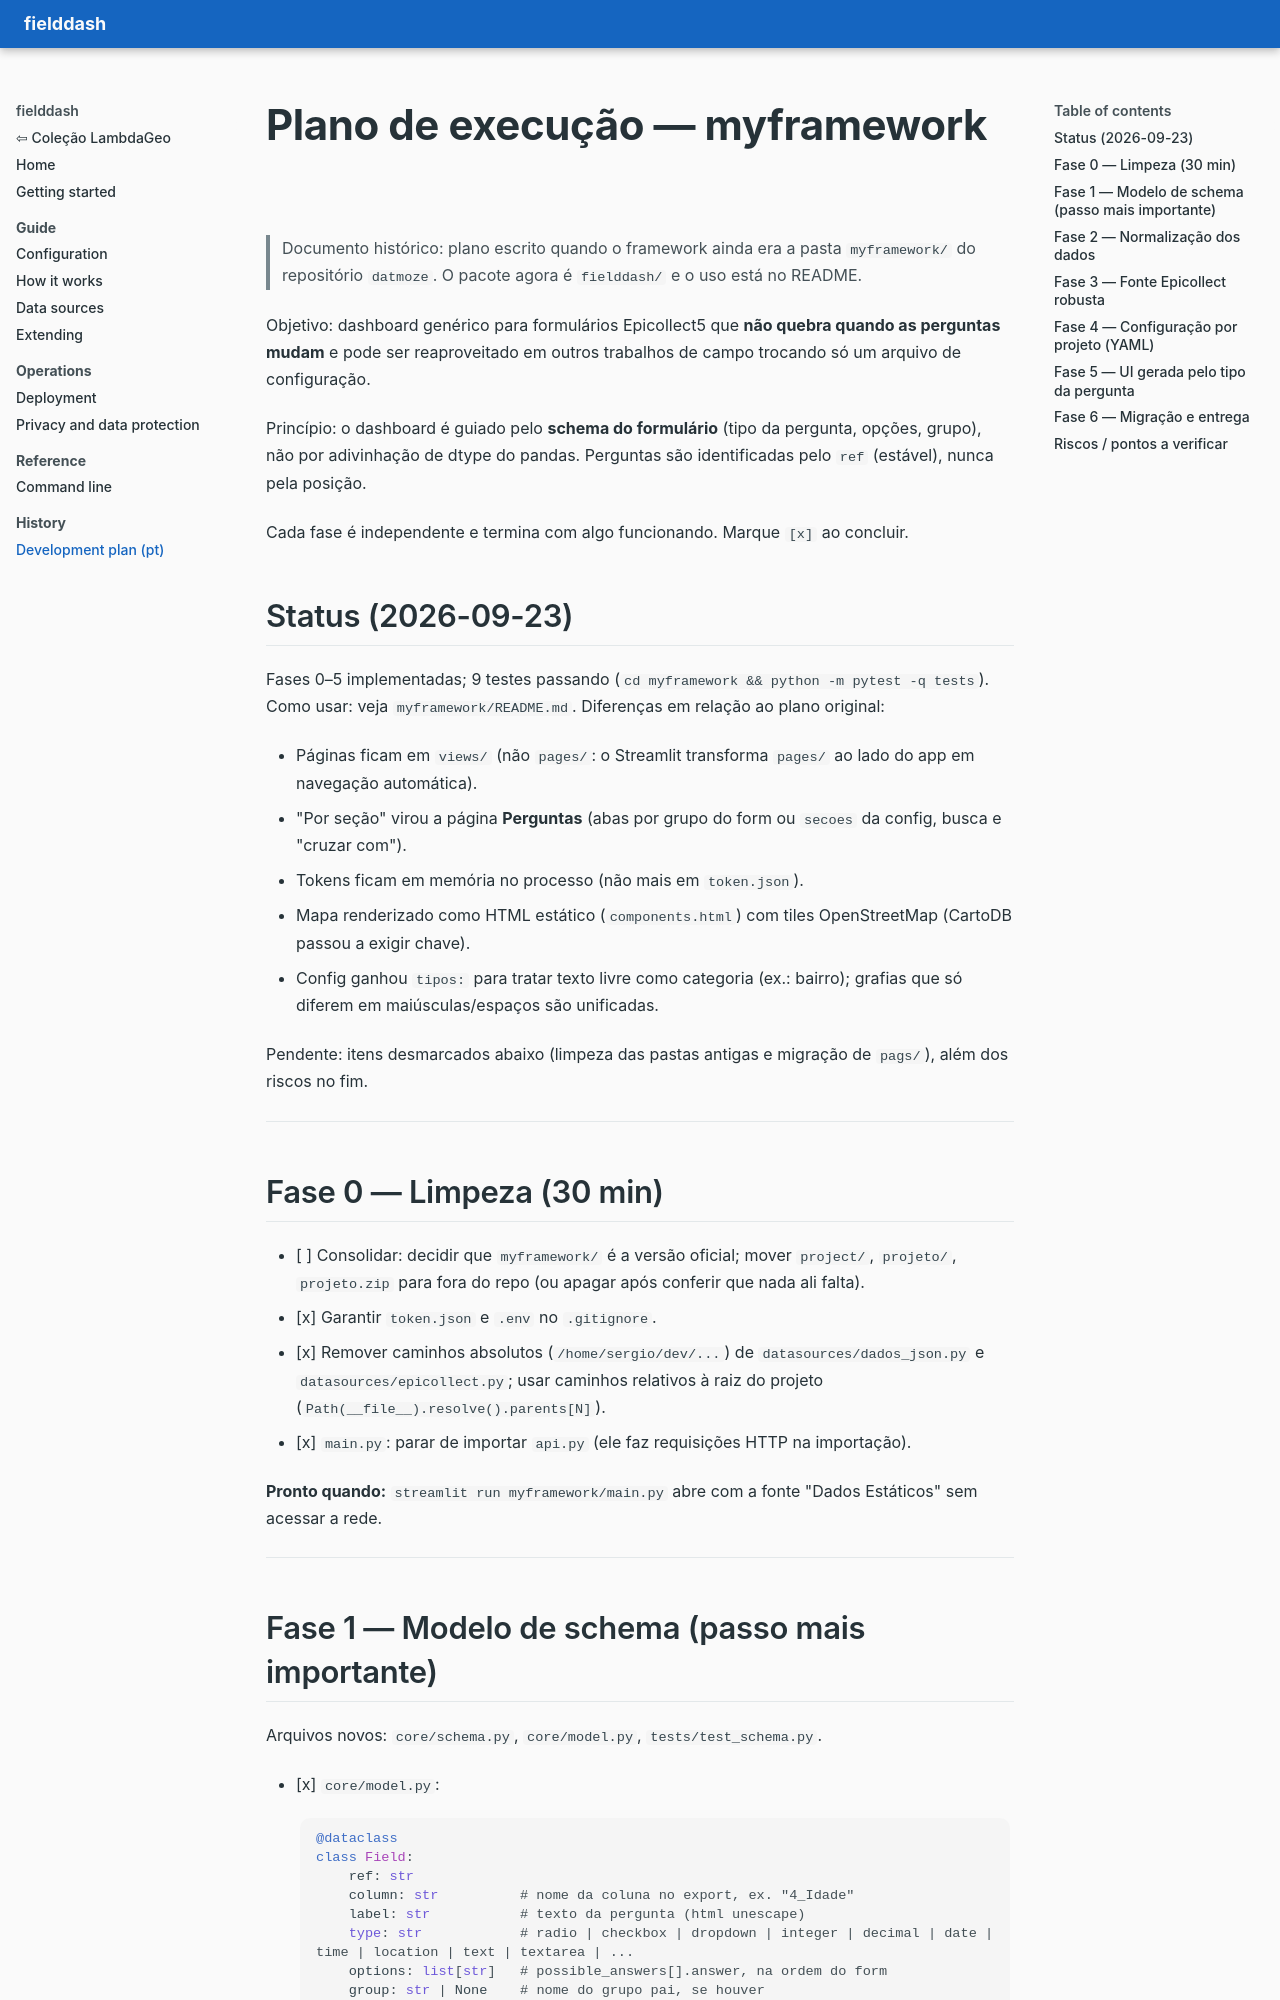

repository: LambdaGeo/fielddash · page: history/plano/index.html · generator: mkdocs

# Plano de execução — myframework

> Documento histórico: plano escrito quando o framework ainda era a pasta `myframework/`
> do repositório `datmoze`. O pacote agora é `fielddash/` e o uso está no README.

Objetivo: dashboard genérico para formulários Epicollect5 que **não quebra quando as perguntas mudam** e pode ser reaproveitado em outros trabalhos de campo trocando só um arquivo de configuração.

Princípio: o dashboard é guiado pelo **schema do formulário** (tipo da pergunta, opções, grupo), não por adivinhação de dtype do pandas. Perguntas são identificadas pelo `ref` (estável), nunca pela posição.

Cada fase é independente e termina com algo funcionando. Marque `[x]` ao concluir.

## Status (2026-09-23)

Fases 0–5 implementadas; 9 testes passando (`cd myframework && python -m pytest -q tests`).
Como usar: veja `myframework/README.md`. Diferenças em relação ao plano original:

- Páginas ficam em `views/` (não `pages/`: o Streamlit transforma `pages/` ao lado do app em navegação automática).
- "Por seção" virou a página **Perguntas** (abas por grupo do form ou `secoes` da config, busca e "cruzar com").
- Tokens ficam em memória no processo (não mais em `token.json`).
- Mapa renderizado como HTML estático (`components.html`) com tiles OpenStreetMap (CartoDB passou a exigir chave).
- Config ganhou `tipos:` para tratar texto livre como categoria (ex.: bairro); grafias que só diferem
  em maiúsculas/espaços são unificadas.

Pendente: itens desmarcados abaixo (limpeza das pastas antigas e migração de `pags/`), além dos riscos no fim.

---

## Fase 0 — Limpeza (30 min)

- [ ] Consolidar: decidir que `myframework/` é a versão oficial; mover `project/`, `projeto/`, `projeto.zip` para fora do repo (ou apagar após conferir que nada ali falta).
- [x] Garantir `token.json` e `.env` no `.gitignore`.
- [x] Remover caminhos absolutos (`/home/sergio/dev/...`) de `datasources/dados_json.py` e `datasources/epicollect.py`; usar caminhos relativos à raiz do projeto (`Path(__file__).resolve().parents[N]`).
- [x] `main.py`: parar de importar `api.py` (ele faz requisições HTTP na importação).

**Pronto quando:** `streamlit run myframework/main.py` abre com a fonte "Dados Estáticos" sem acessar a rede.

---
